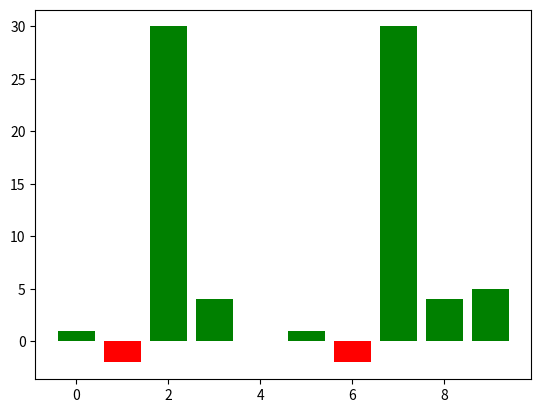

The matplotlib source for this figure:
from typing import List, Union

import matplotlib.pyplot as plt
import numpy as np
import numpy.typing as npt


class Flow:
    def __init__(self, arr: Union[List | npt.NDArray]):

        if isinstance(arr, list):
            self._arr = np.array(arr)
        elif isinstance(arr, np.ndarray):
            self._arr = arr
        else:
            raise NotImplemented
        if len(self._arr.shape) != 1:
            raise ValueError("flows are one dimensional")

    def __len__(self):
        return len(self._arr)

    def __eq__(self, other):
        return np.array_equal(self._arr, other._arr)

    def __add__(self, other):
        if len(self) != len(other):
            raise ValueError(
                f"Sizes don't match: {len(self)} != {len(other)}")
        return Flow(np.add(self._arr, other._arr))

    def get_sum(self):
        return self._arr.sum()

    def plot(self):
        x = np.arange(len(self._arr))
        y = self._arr
        color = np.where(y < 0, "r", "g")
        plt.bar(x, y, color=color)
        plt.show()

    def merge(self, flows):
        merged = self
        for flow in flows:
            merged += flow
        return merged


if __name__ == "__main__":
    Flow(np.array([1, -2, 30, 4, 0, 1, -2, 30, 4, 5])).plot()
